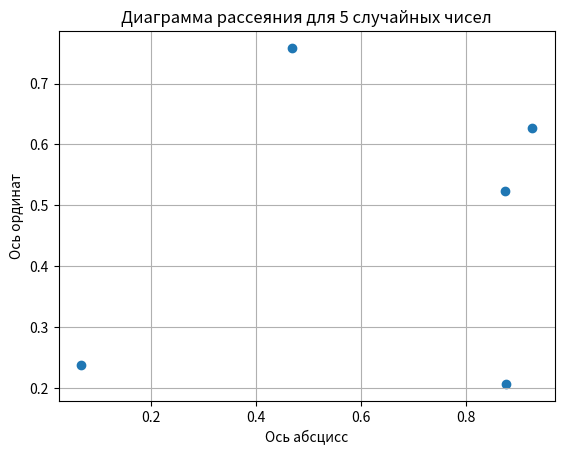

The script that saved this image:
import matplotlib.pyplot as plt
import numpy as np

random_array = np.random.rand(5)

x = np.random.rand(5)
y = np.random.rand(5)

plt.scatter(x, y)

plt.title('Диаграмма рассеяния для 5 случайных чисел')

plt.xlabel('Ось абсцисс')
plt.ylabel('Ось ординат')

plt.grid(True)

plt.show()
print(random_array)